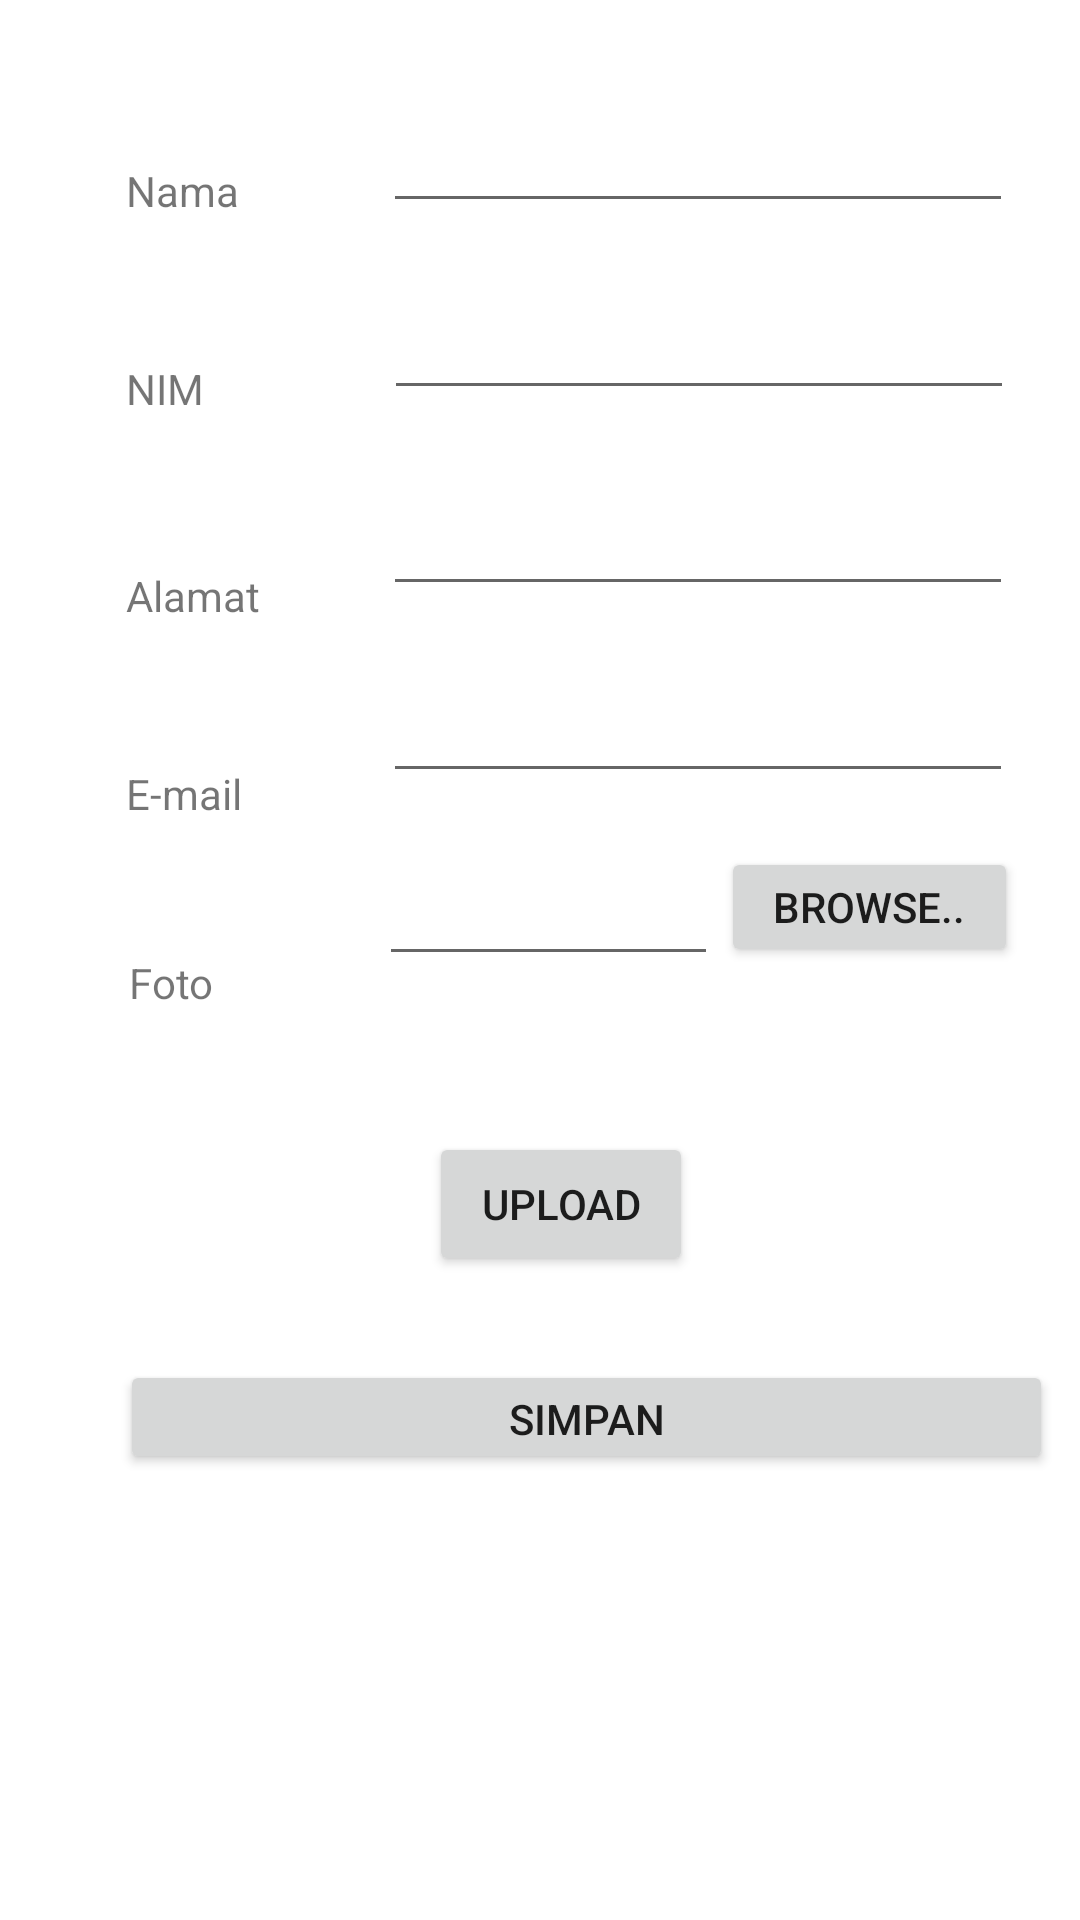

Layout XML and referenced resources for this Android screen:
<!-- AndroidManifest.xml: application theme AppTheme -->
<!-- res/layout/activity_data_mahasiswa.xml -->
<?xml version="1.0" encoding="utf-8"?>
<androidx.constraintlayout.widget.ConstraintLayout xmlns:android="http://schemas.android.com/apk/res/android"
    xmlns:app="http://schemas.android.com/apk/res-auto"
    xmlns:tools="http://schemas.android.com/tools"
    android:layout_width="match_parent"
    android:layout_height="match_parent"
    tools:context=".DataMahasiswa">

    <EditText
        android:id="@+id/editTxtFotoMhs"
        android:layout_width="113dp"
        android:layout_height="44dp"
        android:layout_marginStart="55dp"
        android:layout_marginTop="17dp"
        android:ems="10"
        android:inputType="textPersonName"
        app:layout_constraintStart_toEndOf="@+id/textView5"
        app:layout_constraintTop_toBottomOf="@+id/editTxtEmailMhs" />

    <TextView
        android:id="@+id/textView5"
        android:layout_width="wrap_content"
        android:layout_height="wrap_content"
        android:layout_marginStart="43dp"
        android:layout_marginTop="44dp"
        android:text="Foto"
        app:layout_constraintStart_toStartOf="parent"
        app:layout_constraintTop_toBottomOf="@+id/textView4" />

    <EditText
        android:id="@+id/editTxtEmailMhs"
        android:layout_width="wrap_content"
        android:layout_height="wrap_content"
        android:layout_marginStart="47dp"
        android:layout_marginTop="21dp"
        android:ems="10"
        android:inputType="textPersonName"
        app:layout_constraintStart_toEndOf="@+id/textView4"
        app:layout_constraintTop_toBottomOf="@+id/editTxtAlamatMhs" />

    <TextView
        android:id="@+id/textView4"
        android:layout_width="wrap_content"
        android:layout_height="wrap_content"
        android:layout_marginStart="42dp"
        android:layout_marginTop="47dp"
        android:text="E-mail"
        app:layout_constraintStart_toStartOf="parent"
        app:layout_constraintTop_toBottomOf="@+id/textView3" />

    <EditText
        android:id="@+id/editTxtAlamatMhs"
        android:layout_width="wrap_content"
        android:layout_height="wrap_content"
        android:layout_marginStart="41dp"
        android:layout_marginTop="24dp"
        android:ems="10"
        android:inputType="textPersonName"
        app:layout_constraintStart_toEndOf="@+id/textView3"
        app:layout_constraintTop_toBottomOf="@+id/editTxtNimMhs" />

    <TextView
        android:id="@+id/textView3"
        android:layout_width="wrap_content"
        android:layout_height="wrap_content"
        android:layout_marginStart="42dp"
        android:layout_marginTop="50dp"
        android:text="Alamat"
        app:layout_constraintStart_toStartOf="parent"
        app:layout_constraintTop_toBottomOf="@+id/textView2" />

    <EditText
        android:id="@+id/editTxtNimMhs"
        android:layout_width="wrap_content"
        android:layout_height="wrap_content"
        android:layout_marginStart="60dp"
        android:layout_marginTop="21dp"
        android:ems="10"
        android:inputType="textPersonName"
        app:layout_constraintStart_toEndOf="@+id/textView2"
        app:layout_constraintTop_toBottomOf="@+id/editTxtNamaMhs" />

    <TextView
        android:id="@+id/textView2"
        android:layout_width="wrap_content"
        android:layout_height="wrap_content"
        android:layout_marginStart="42dp"
        android:layout_marginTop="47dp"
        android:text="NIM"
        app:layout_constraintStart_toStartOf="parent"
        app:layout_constraintTop_toBottomOf="@+id/textView" />

    <EditText
        android:id="@+id/editTxtNamaMhs"
        android:layout_width="wrap_content"
        android:layout_height="wrap_content"
        android:layout_marginStart="48dp"
        android:layout_marginTop="33dp"
        android:ems="10"
        android:inputType="textPersonName"
        app:layout_constraintStart_toEndOf="@+id/textView"
        app:layout_constraintTop_toTopOf="parent" />

    <TextView
        android:id="@+id/textView"
        android:layout_width="wrap_content"
        android:layout_height="wrap_content"
        android:layout_marginStart="42dp"
        android:layout_marginTop="54dp"
        android:text="Nama"
        app:layout_constraintStart_toStartOf="parent"
        app:layout_constraintTop_toTopOf="parent" />

    <Button
        android:id="@+id/button"
        android:layout_width="99dp"
        android:layout_height="40dp"
        android:layout_marginStart="1dp"
        android:layout_marginTop="18dp"
        android:text="Browse.."
        app:layout_constraintStart_toEndOf="@+id/editTxtFotoMhs"
        app:layout_constraintTop_toBottomOf="@+id/editTxtEmailMhs" />

    <Button
        android:id="@+id/btnSimpanAddMhs"
        android:layout_width="311dp"
        android:layout_height="38dp"
        android:layout_marginStart="40dp"
        android:layout_marginTop="28dp"
        android:text="SIMPAN"
        app:layout_constraintStart_toStartOf="parent"
        app:layout_constraintTop_toBottomOf="@+id/btnUploadMhs" />

    <ImageView
        android:id="@+id/imageView"
        android:layout_width="wrap_content"
        android:layout_height="wrap_content"
        android:layout_marginStart="128dp"
        android:layout_marginTop="39dp"
        app:layout_constraintStart_toStartOf="parent"
        app:layout_constraintTop_toBottomOf="@+id/editTxtFotoMhs"
        tools:srcCompat="@tools:sample/avatars[0]" />

    <Button
        android:id="@+id/btnUploadMhs"
        android:layout_width="wrap_content"
        android:layout_height="wrap_content"
        android:layout_marginStart="143dp"
        android:layout_marginTop="13dp"
        android:text="Upload"
        app:layout_constraintStart_toStartOf="parent"
        app:layout_constraintTop_toBottomOf="@+id/imageView" />
</androidx.constraintlayout.widget.ConstraintLayout>
<!-- resources referenced by this layout -->
<resources>

</resources>
